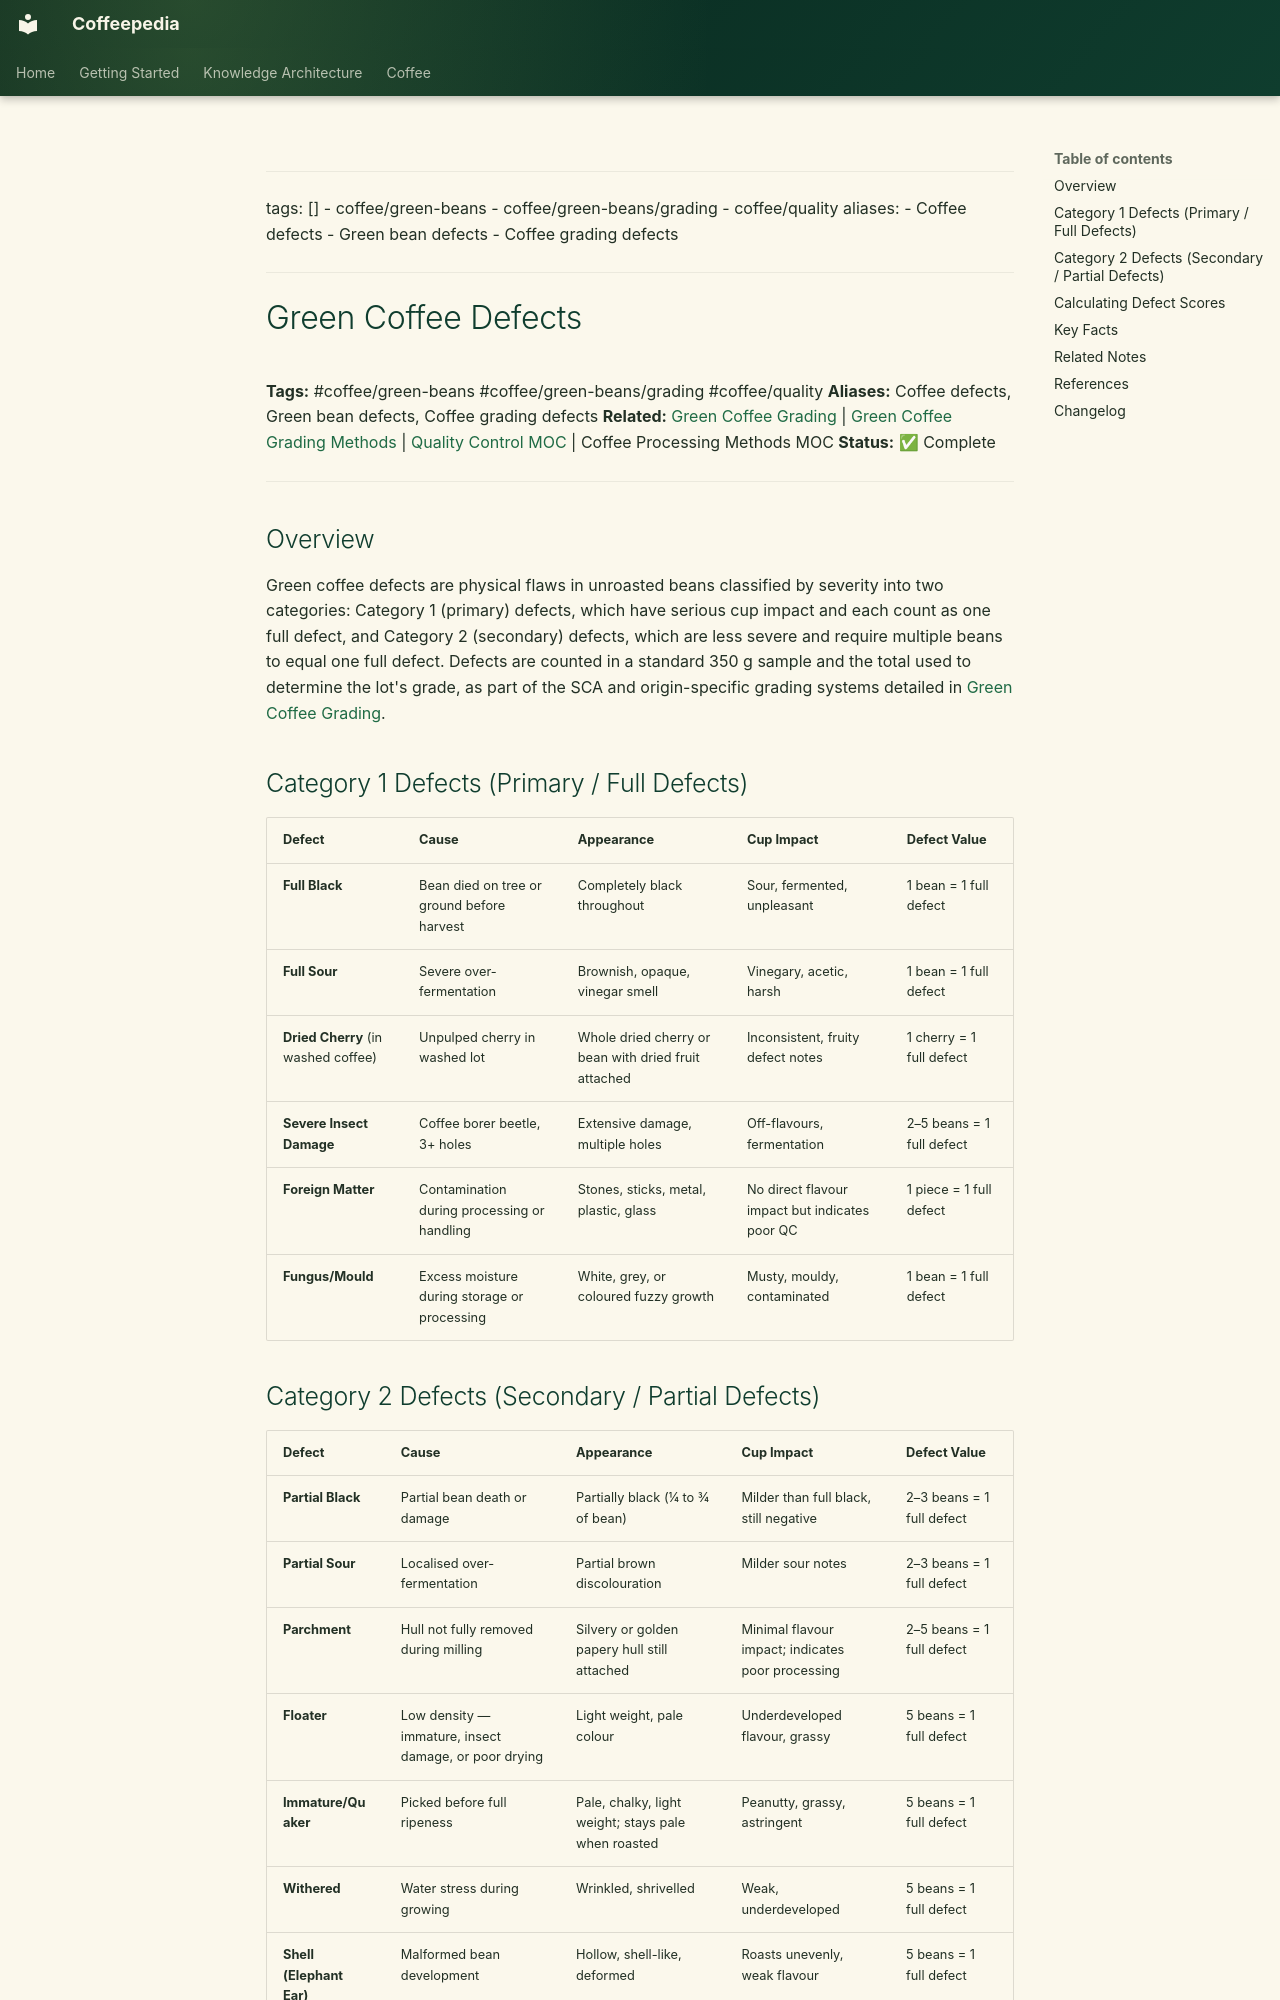

repository: Vauldt/all-about-coffee · page: coffee/green-coffee-beans/green-coffee-defects/index.html · generator: mkdocs

---
tags: []
  - coffee/green-beans
  - coffee/green-beans/grading
  - coffee/quality
aliases:
  - Coffee defects
  - Green bean defects
  - Coffee grading defects
---

# Green Coffee Defects

**Tags:** #coffee/green-beans #coffee/green-beans/grading #coffee/quality
**Aliases:** Coffee defects, Green bean defects, Coffee grading defects
**Related:** [Green Coffee Grading](green-coffee-grading.md) | [Green Coffee Grading Methods](green-coffee-grading-methods.md) | [Quality Control MOC](../maps-of-content/quality-control-moc.md) | Coffee Processing Methods MOC
**Status:** ✅ Complete

---

## Overview

Green coffee defects are physical flaws in unroasted beans classified by severity into two categories: Category 1 (primary) defects, which have serious cup impact and each count as one full defect, and Category 2 (secondary) defects, which are less severe and require multiple beans to equal one full defect. Defects are counted in a standard 350 g sample and the total used to determine the lot's grade, as part of the SCA and origin-specific grading systems detailed in [Green Coffee Grading](green-coffee-grading.md).

## Category 1 Defects (Primary / Full Defects)

| Defect | Cause | Appearance | Cup Impact | Defect Value |
| :--- | :--- | :--- | :--- | :--- |
| **Full Black** | Bean died on tree or ground before harvest | Completely black throughout | Sour, fermented, unpleasant | 1 bean = 1 full defect |
| **Full Sour** | Severe over-fermentation | Brownish, opaque, vinegar smell | Vinegary, acetic, harsh | 1 bean = 1 full defect |
| **Dried Cherry** (in washed coffee) | Unpulped cherry in washed lot | Whole dried cherry or bean with dried fruit attached | Inconsistent, fruity defect notes | 1 cherry = 1 full defect |
| **Severe Insect Damage** | Coffee borer beetle, 3+ holes | Extensive damage, multiple holes | Off-flavours, fermentation | 2–5 beans = 1 full defect |
| **Foreign Matter** | Contamination during processing or handling | Stones, sticks, metal, plastic, glass | No direct flavour impact but indicates poor QC | 1 piece = 1 full defect |
| **Fungus/Mould** | Excess moisture during storage or processing | White, grey, or coloured fuzzy growth | Musty, mouldy, contaminated | 1 bean = 1 full defect |
